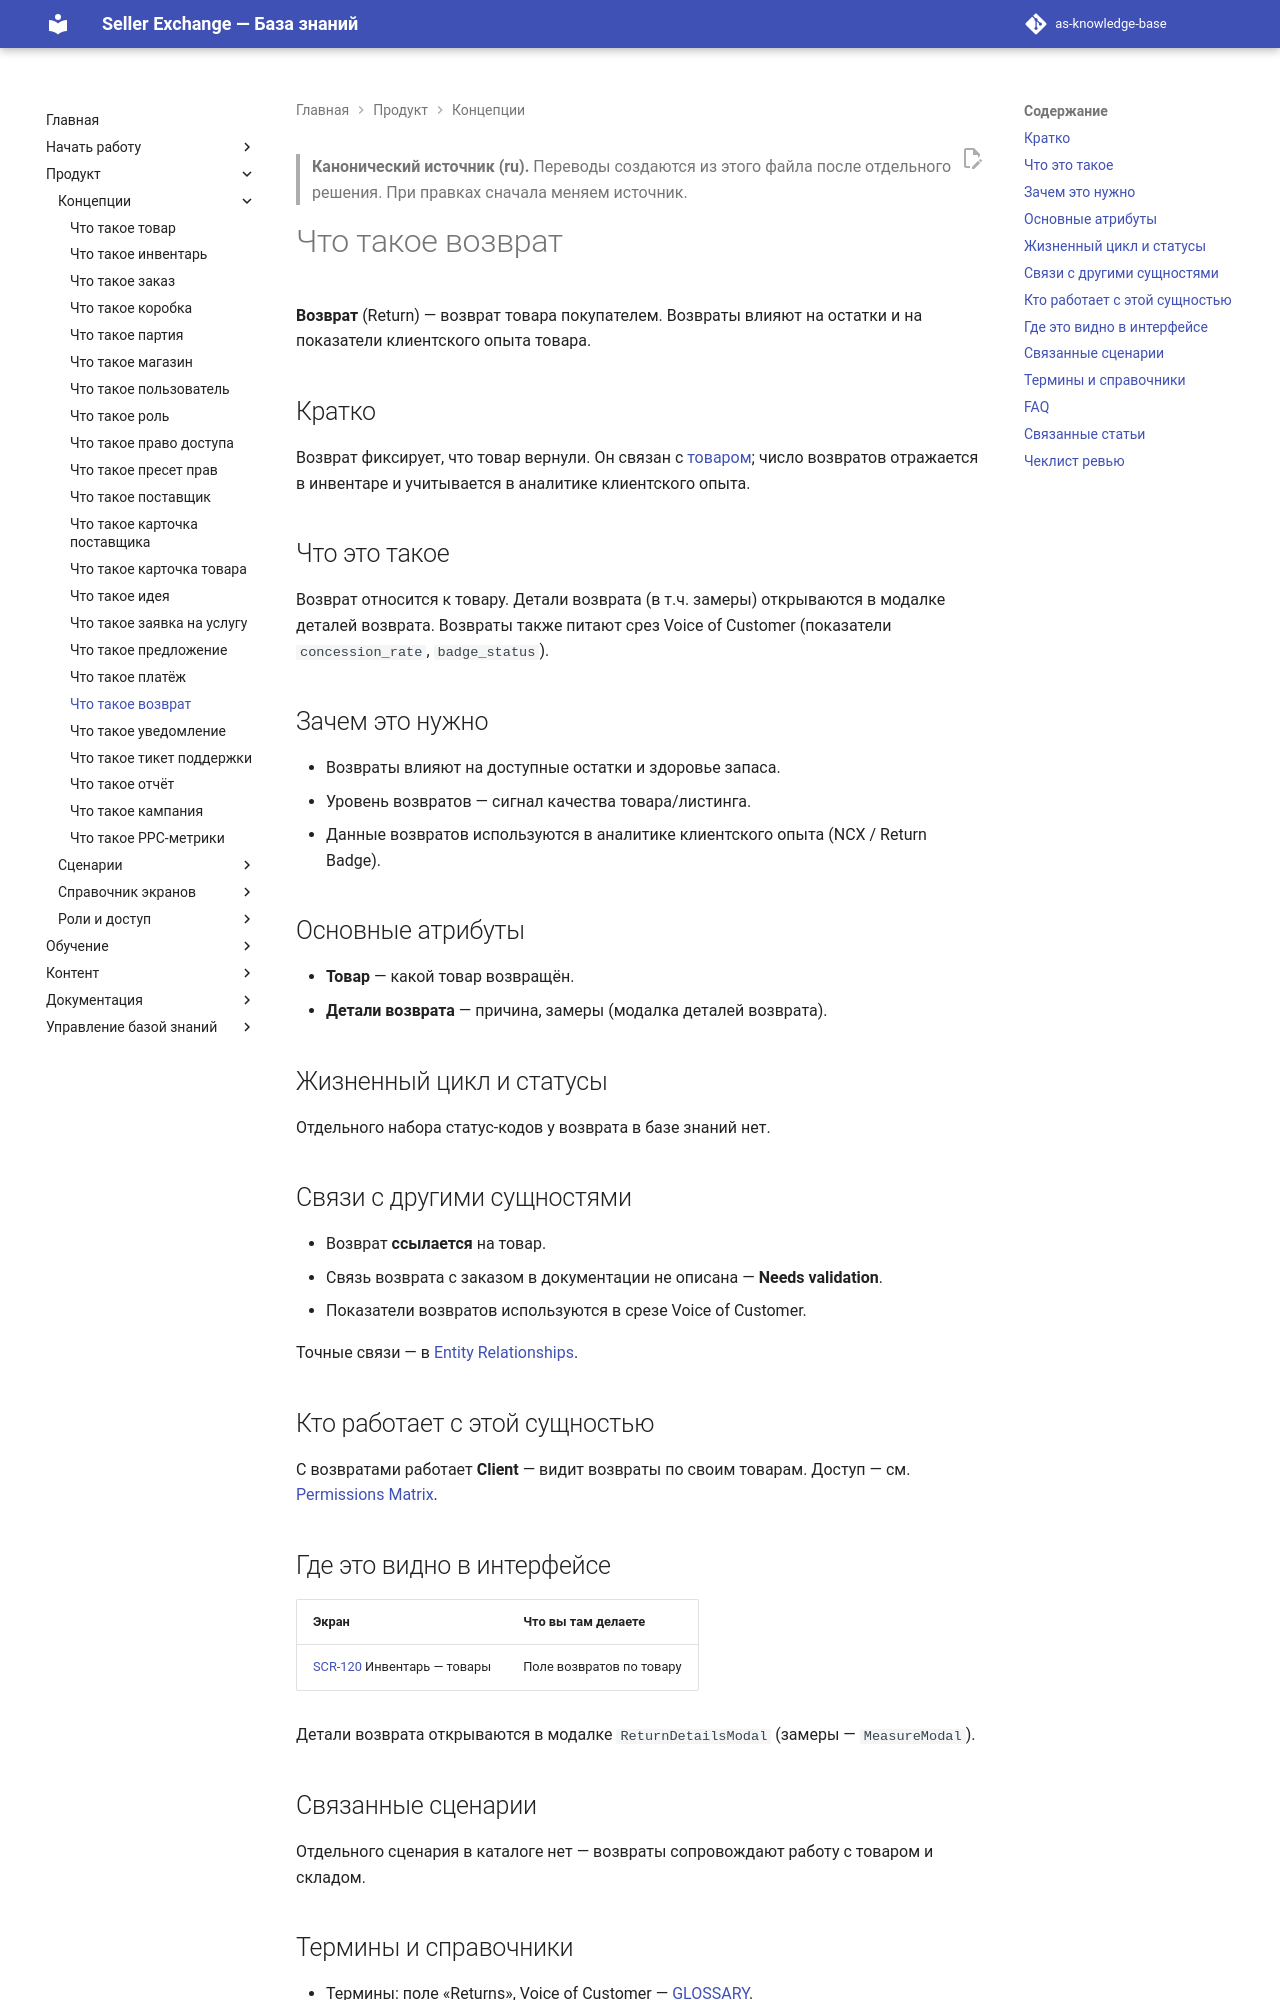

repository: elviradesign-ux/as-knowledge-base · page: articles/foundations/018-return/index.html · generator: mkdocs

---
title: "Что такое возврат"
slug: return
article_type: Foundation
series: "Foundations / Core Entities"
section: Marketplace Academy
status: approved
difficulty: beginner
locale: ru
localization_status: ru-source
audience: [Новые продавцы, Команда платформы]
roles: [Client]
modules: [Inventory, Logistics]
entities: [Return, Product, Order]
workflows: []
related_screens: [SCR-120]
related_entities: [Product, Order]
related_articles: [001-product, 003-order]
seo_title: "Возврат в Seller Exchange — возврат товара"
seo_description: "Что такое возврат в Seller Exchange: возврат товара, как он связан с товаром и заказом и как возвраты влияют на показатели клиентского опыта."
owner: TBD
last_updated: 2026-07-02
review_by: 2026-10-02
locales: [en, ru, zh, ua]
source_documents:
  - DOMAIN_MODEL.md (§4 Return)
  - ENTITY_RELATIONSHIPS.md (#78, #79, #89)
  - GLOSSARY.md (поле Returns; Voice of Customer)
  - SCREEN_CATALOG.md (SCR-120)
validation_status: "confirmed (примечание: связь Return↔Order — Needs validation)"
---

> **Канонический источник (ru).** Переводы создаются из этого файла после
> отдельного решения. При правках сначала меняем источник.

# Что такое возврат

**Возврат** (Return) — возврат товара покупателем. Возвраты влияют на остатки и
на показатели клиентского опыта товара.

## Кратко

Возврат фиксирует, что товар вернули. Он связан с [товаром](001-product.md); число
возвратов отражается в инвентаре и учитывается в аналитике клиентского опыта.

## Что это такое

Возврат относится к товару. Детали возврата (в т.ч. замеры) открываются в
модалке деталей возврата. Возвраты также питают срез Voice of Customer
(показатели `concession_rate`, `badge_status`).

## Зачем это нужно

- Возвраты влияют на доступные остатки и здоровье запаса.
- Уровень возвратов — сигнал качества товара/листинга.
- Данные возвратов используются в аналитике клиентского опыта (NCX / Return Badge).

## Основные атрибуты

- **Товар** — какой товар возвращён.
- **Детали возврата** — причина, замеры (модалка деталей возврата).

## Жизненный цикл и статусы

Отдельного набора статус-кодов у возврата в базе знаний нет.

## Связи с другими сущностями

- Возврат **ссылается** на товар.
- Связь возврата с заказом в документации не описана — **Needs validation**.
- Показатели возвратов используются в срезе Voice of Customer.

Точные связи — в [Entity Relationships](../../ENTITY_RELATIONSHIPS.md).

## Кто работает с этой сущностью

С возвратами работает **Client** — видит возвраты по своим товарам. Доступ — см.
[Permissions Matrix](../../PERMISSIONS_MATRIX.md).
